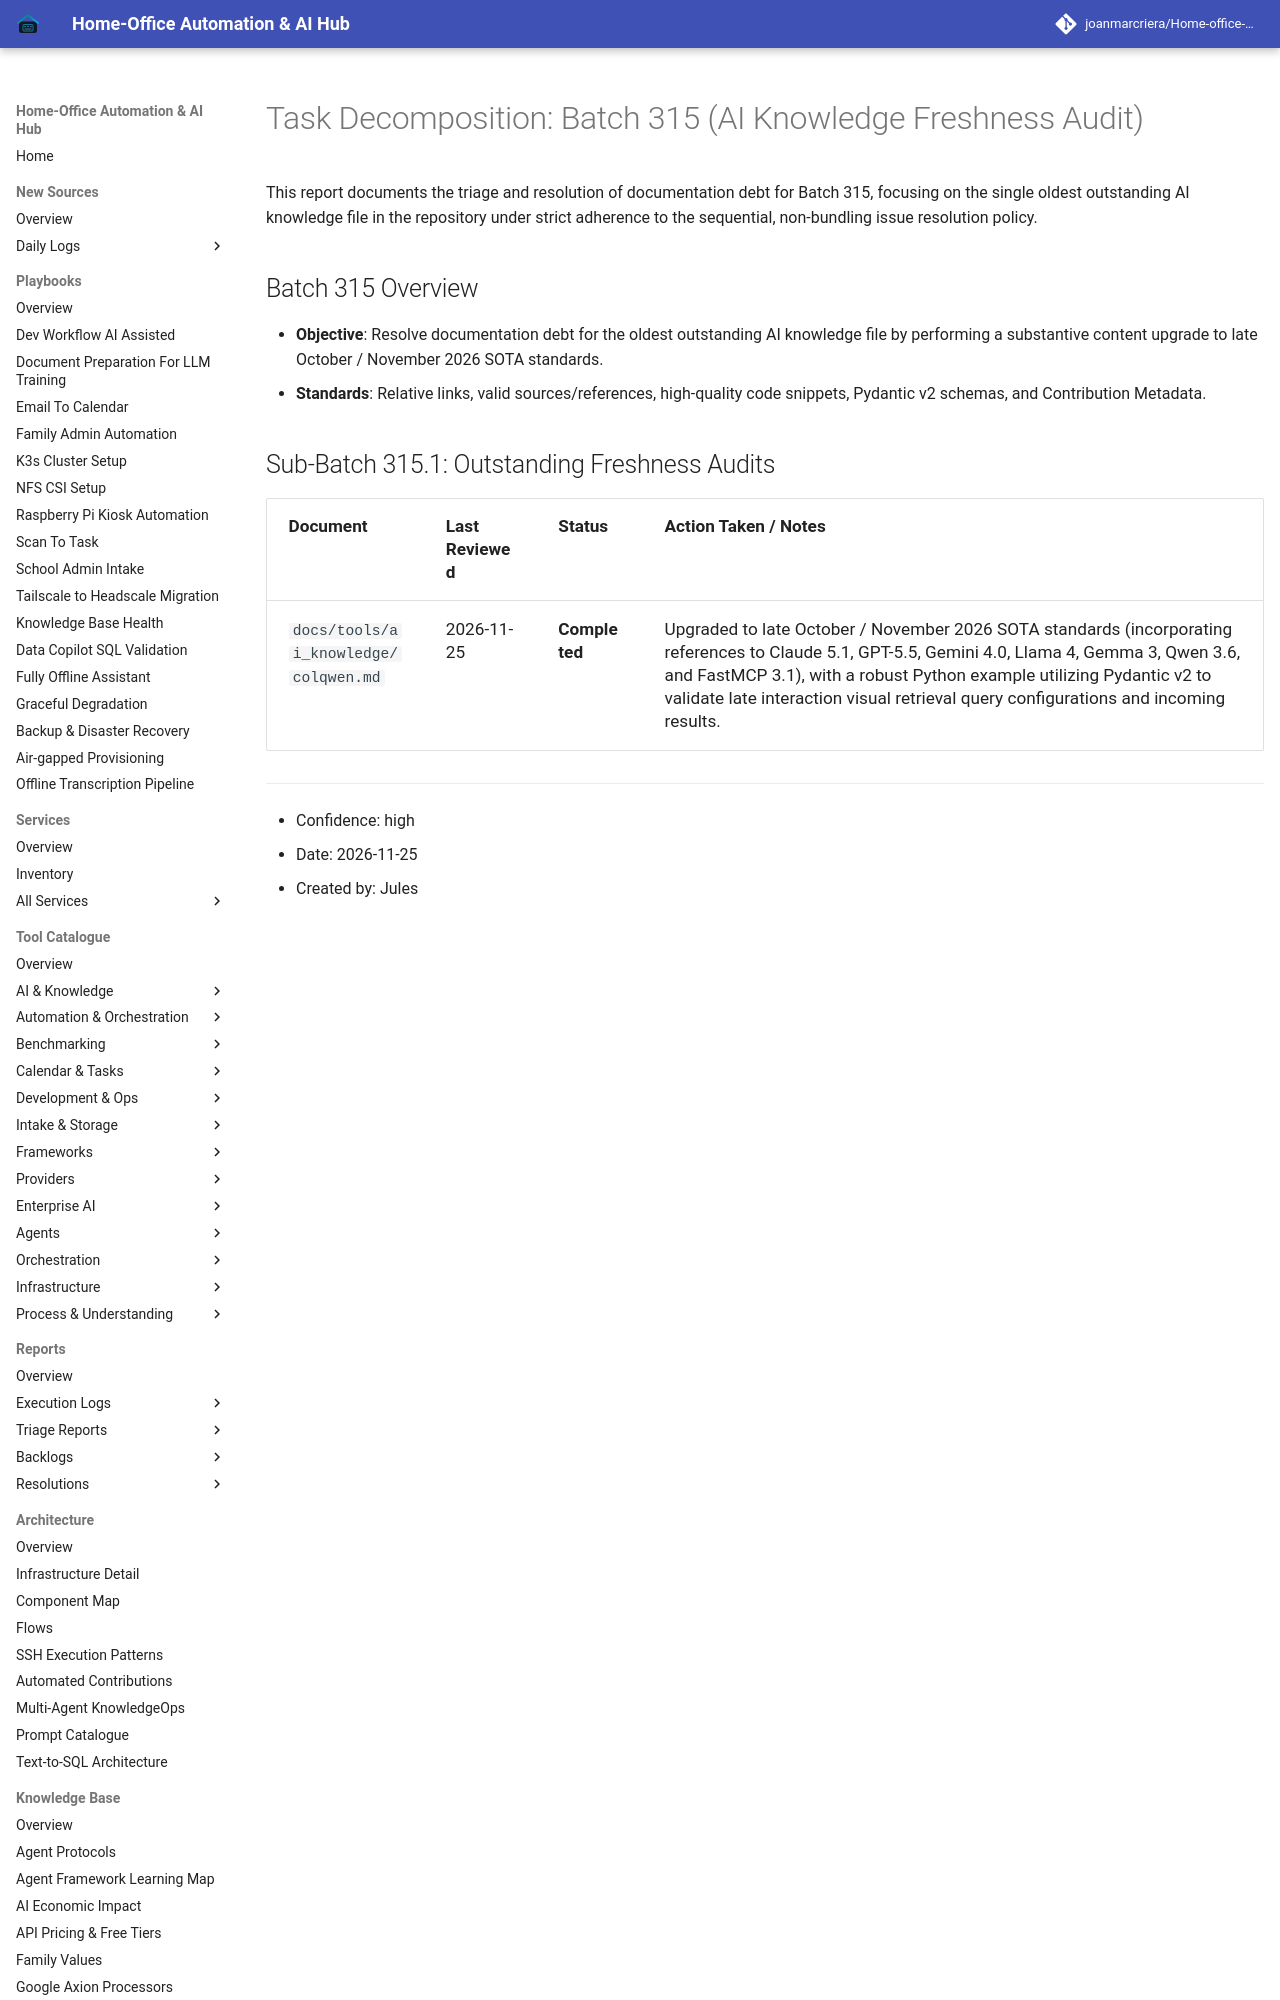

repository: joanmarcriera/Home-office-automations · page: reports/task-decomposition-batch-315/index.html · generator: mkdocs

# Task Decomposition: Batch 315 (AI Knowledge Freshness Audit)

This report documents the triage and resolution of documentation debt for Batch 315, focusing on the single oldest outstanding AI knowledge file in the repository under strict adherence to the sequential, non-bundling issue resolution policy.

## Batch 315 Overview
- **Objective**: Resolve documentation debt for the oldest outstanding AI knowledge file by performing a substantive content upgrade to late October / November 2026 SOTA standards.
- **Standards**: Relative links, valid sources/references, high-quality code snippets, Pydantic v2 schemas, and Contribution Metadata.
